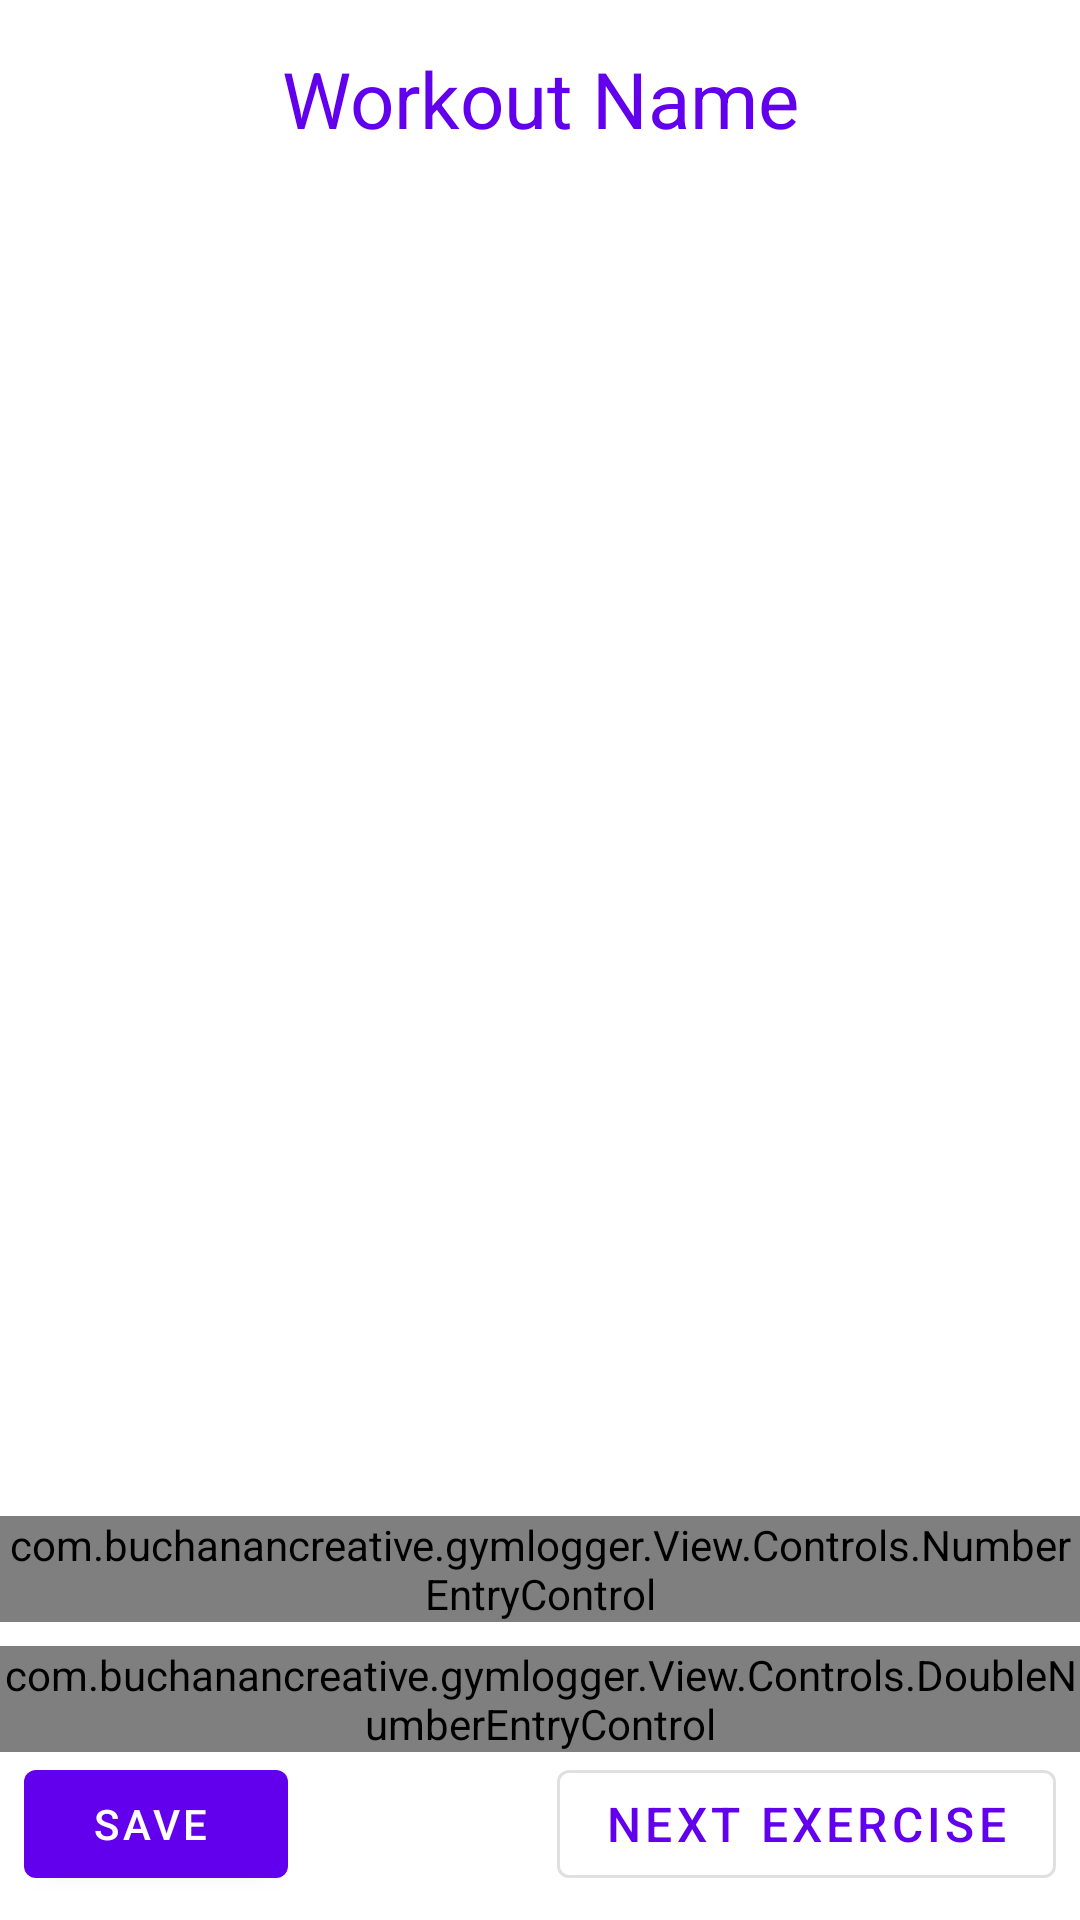

Produce the Android XML layout that renders to this screen, including the resource entries it uses.
<!-- AndroidManifest.xml: application theme AppTheme -->
<!-- res/layout/freeweight_log_fragment.xml -->
<?xml version="1.0" encoding="utf-8"?>
<androidx.constraintlayout.widget.ConstraintLayout xmlns:android="http://schemas.android.com/apk/res/android"
    xmlns:app="http://schemas.android.com/apk/res-auto"
    xmlns:tools="http://schemas.android.com/tools"
    android:layout_width="match_parent"
    android:layout_height="match_parent"
    android:orientation="vertical">



    <com.google.android.material.button.MaterialButton
        android:id="@+id/saveButton"
        style="@style/Widget.MaterialComponents.Button.Icon"
        android:layout_width="wrap_content"
        android:layout_height="wrap_content"
        android:layout_marginStart="8dp"
        android:layout_marginBottom="8dp"
        android:drawablePadding="4dp"
        android:drawableTint="@color/white"
        android:text="@string/save"
        app:icon="@drawable/ic_check_circle"
        app:layout_constraintBottom_toBottomOf="parent"
        app:layout_constraintStart_toStartOf="parent" />

    <com.google.android.material.button.MaterialButton
        android:id="@+id/nextExerciseButton"
        style="@style/Widget.MaterialComponents.Button.OutlinedButton"
        android:layout_width="wrap_content"
        android:layout_height="48dp"
        android:layout_alignParentBottom="true"
        android:layout_marginEnd="8dp"
        android:layout_marginBottom="8dp"
        android:text="@string/nextExercise"
        android:textColor="@color/primaryText"
        android:textSize="16sp"
        app:layout_constraintBottom_toBottomOf="parent"
        app:layout_constraintEnd_toEndOf="parent" />

    <TextView
        android:id="@+id/exercise_name"
        android:layout_width="match_parent"
        android:layout_height="50dp"
        android:layout_centerHorizontal="true"
        android:layout_marginStart="8dp"
        android:layout_marginTop="8dp"
        android:layout_marginEnd="8dp"
        android:gravity="center"
        android:text="@string/workout_name"
        android:textColor="@color/primary"
        android:textSize="26sp"
        app:layout_constraintEnd_toEndOf="parent"
        app:layout_constraintStart_toStartOf="parent"
        app:layout_constraintTop_toTopOf="parent" />


    <com.buchanancreative.gymlogger.View.Controls.NumberEntryControl
        android:id="@+id/reps_control"
        android:layout_width="wrap_content"
        android:layout_height="wrap_content"
        android:layout_marginStart="8dp"
        android:layout_marginTop="8dp"
        android:layout_marginEnd="8dp"
        android:layout_marginBottom="8dp"
        app:layout_constraintBottom_toTopOf="@id/weight_control"
        app:layout_constraintEnd_toEndOf="parent"
        app:layout_constraintHorizontal_bias="0.5"
        app:layout_constraintStart_toStartOf="parent" />

    <com.buchanancreative.gymlogger.View.Controls.DoubleNumberEntryControl
        android:id="@+id/weight_control"
        android:layout_width="wrap_content"
        android:layout_height="wrap_content"
        android:layout_marginStart="8dp"
        android:layout_marginEnd="8dp"
        app:layout_constraintEnd_toEndOf="parent"
        app:layout_constraintStart_toStartOf="parent"
        app:layout_constraintBottom_toTopOf="@id/saveButton"/>

    <androidx.recyclerview.widget.RecyclerView
        android:id="@+id/savedFreeweightLogs"
        android:layout_width="match_parent"
        android:layout_height="0dp"
        android:layout_marginStart="8dp"
        android:layout_marginTop="8dp"
        android:layout_marginEnd="8dp"
        android:layout_marginBottom="8dp"
        app:layout_constraintBottom_toTopOf="@+id/reps_control"
        app:layout_constraintEnd_toEndOf="parent"
        app:layout_constraintHorizontal_bias="0.0"
        app:layout_constraintStart_toStartOf="parent"
        app:layout_constraintTop_toBottomOf="@+id/exercise_name"
        app:layout_constraintVertical_bias="0.515" />

</androidx.constraintlayout.widget.ConstraintLayout>
<!-- resources referenced by this layout -->
<resources>
  <color name="primary">#6200EE</color>
  <color name="primaryText">#6200EE</color>
  <color name="white">#FFFFFF</color>
  <string name="nextExercise">Next Exercise</string>
  <string name="save">Save</string>
  <string name="workout_name">Workout Name</string>
  <style name="AppTheme" parent="Theme.MaterialComponents.Light.NoActionBar">
          <item name="colorPrimary">@color/primary</item>
          <item name="colorPrimaryDark">@color/primaryDark</item>
          <item name="colorOnSecondary">@color/white</item>
          <item name="colorAccent">@color/gray</item>
      </style>
  <color name="primaryDark">#6200EE</color>
  <color name="gray">#c4c4c4</color>
</resources>
